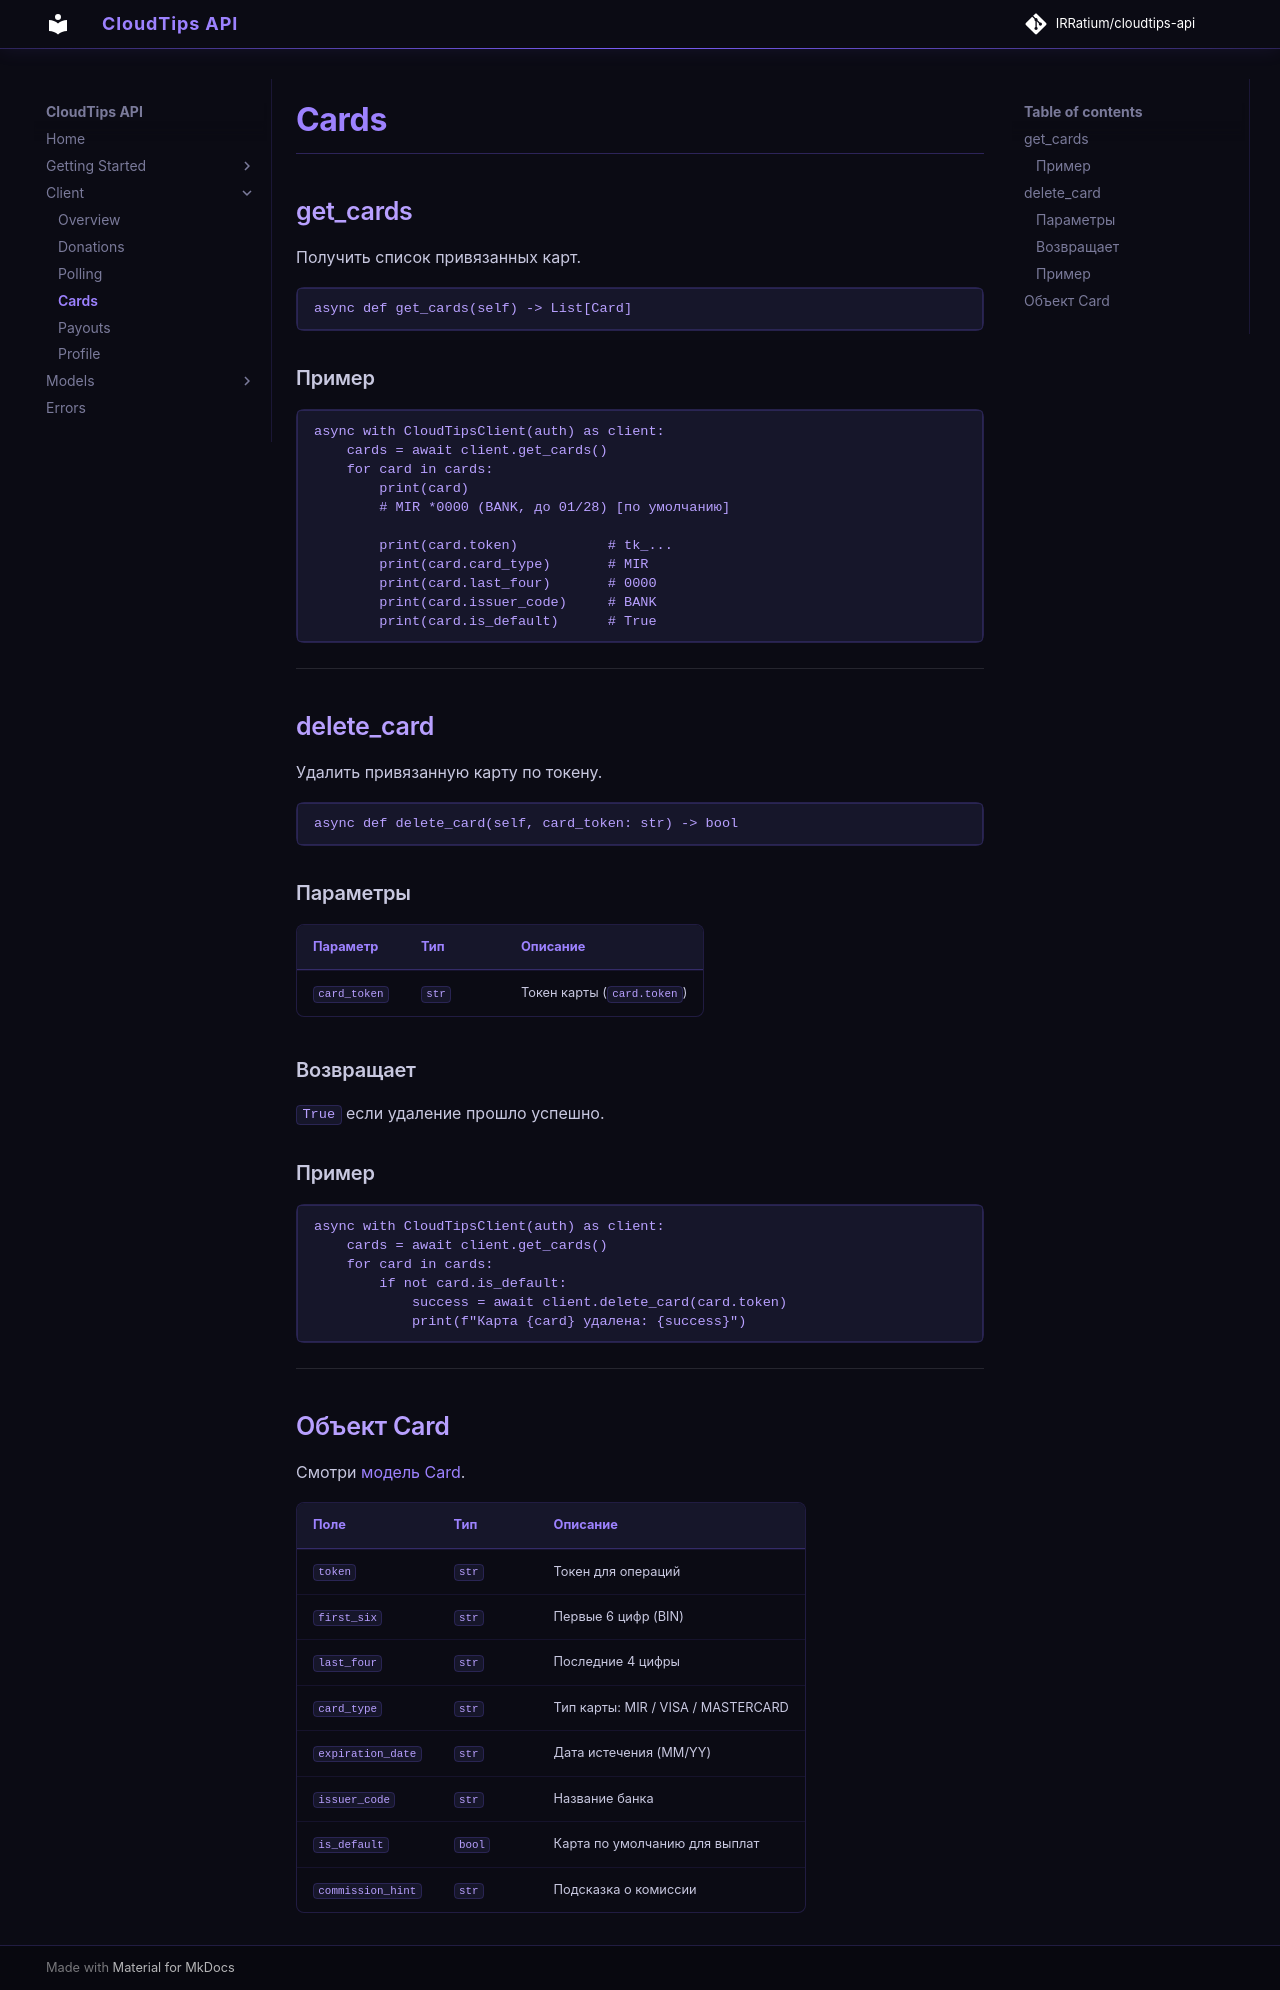

repository: IRRatium/cloudtips-api · page: cards/index.html · generator: mkdocs

# Cards

## get_cards

Получить список привязанных карт.

```python
async def get_cards(self) -> List[Card]
```

### Пример

```python
async with CloudTipsClient(auth) as client:
    cards = await client.get_cards()
    for card in cards:
        print(card)
        # MIR *0000 (BANK, до 01/28) [по умолчанию]

        print(card.token)           # tk_...
        print(card.card_type)       # MIR
        print(card.last_four)       # 0000
        print(card.issuer_code)     # BANK
        print(card.is_default)      # True
```

---

## delete_card

Удалить привязанную карту по токену.

```python
async def delete_card(self, card_token: str) -> bool
```

### Параметры

| Параметр | Тип | Описание |
|---|---|---|
| `card_token` | `str` | Токен карты (`card.token`) |

### Возвращает

`True` если удаление прошло успешно.

### Пример

```python
async with CloudTipsClient(auth) as client:
    cards = await client.get_cards()
    for card in cards:
        if not card.is_default:
            success = await client.delete_card(card.token)
            print(f"Карта {card} удалена: {success}")
```

---

## Объект Card

Смотри [модель Card](models/card.md).

| Поле | Тип | Описание |
|---|---|---|
| `token` | `str` | Токен для операций |
| `first_six` | `str` | Первые 6 цифр (BIN) |
| `last_four` | `str` | Последние 4 цифры |
| `card_type` | `str` | Тип карты: MIR / VISA / MASTERCARD |
| `expiration_date` | `str` | Дата истечения (MM/YY) |
| `issuer_code` | `str` | Название банка |
| `is_default` | `bool` | Карта по умолчанию для выплат |
| `commission_hint` | `str` | Подсказка о комиссии |
